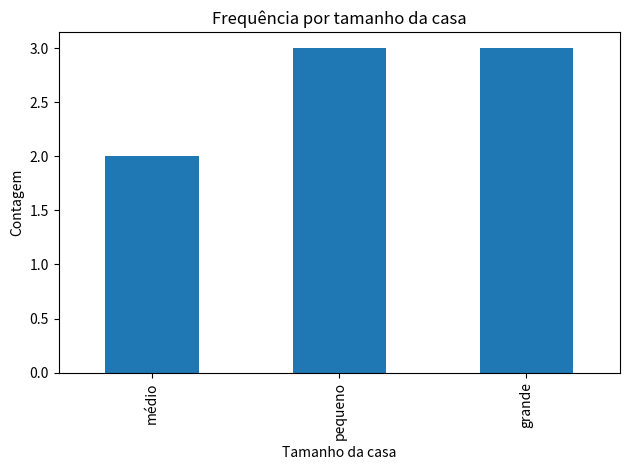

Recreate this plot in Python.
"""Frequência de tamanho das casas e gráfico de barras."""

import pandas as pd
import matplotlib.pyplot as plt


def criar_dataframe_exemplo():
    dados = {
        'id_familia': [1, 2, 3, 4, 5, 6, 7, 8],
        'tipo_casa': [
            'apartamento', 'casa', 'casa', 'kitnet',
            'sobrado', 'apartamento', 'apartamento', 'casa'
        ],
        'tamanho_casa': [
            'pequeno', 'médio', 'grande', 'pequeno',
            'médio', 'grande', 'grande', 'pequeno'
        ],
        'n_cartoes': [4, 6, 6, 7, 8, 7, 8, 10],
        'tamanho_familia': [2, 2, 4, 4, 5, 5, 6, 6],
        'renda_familiar': [14, 16, 14, 17, 18, 21, 17, 25],
        'num_automoveis': [1, 2, 2, 1, 3, 2, 1, 3],
        'distanciacentro': [22.2, 3, 31, 2, 1, 12, 2, 4],
    }
    return pd.DataFrame(dados)


def tabela_frequencia_tamanho_casa(df: pd.DataFrame) -> pd.Series:
    return df['tamanho_casa'].value_counts()


def frequencia_relativa_tamanho_casa(df: pd.DataFrame) -> pd.Series:
    return df['tamanho_casa'].value_counts() / df.shape[0]


def plotar_tipos_casa(df: pd.DataFrame):
    contagem = df['tamanho_casa'].value_counts().sort_values()
    contagem.plot.bar()
    plt.title('Frequência por tamanho da casa')
    plt.xlabel('Tamanho da casa')
    plt.ylabel('Contagem')
    plt.tight_layout()
    plt.show()


if __name__ == '__main__':
    df = criar_dataframe_exemplo()
    print('Frequência absoluta do tamanho da casa:')
    print(tabela_frequencia_tamanho_casa(df))
    print('\nFrequência relativa do tamanho da casa:')
    print(frequencia_relativa_tamanho_casa(df))
    plotar_tipos_casa(df)
